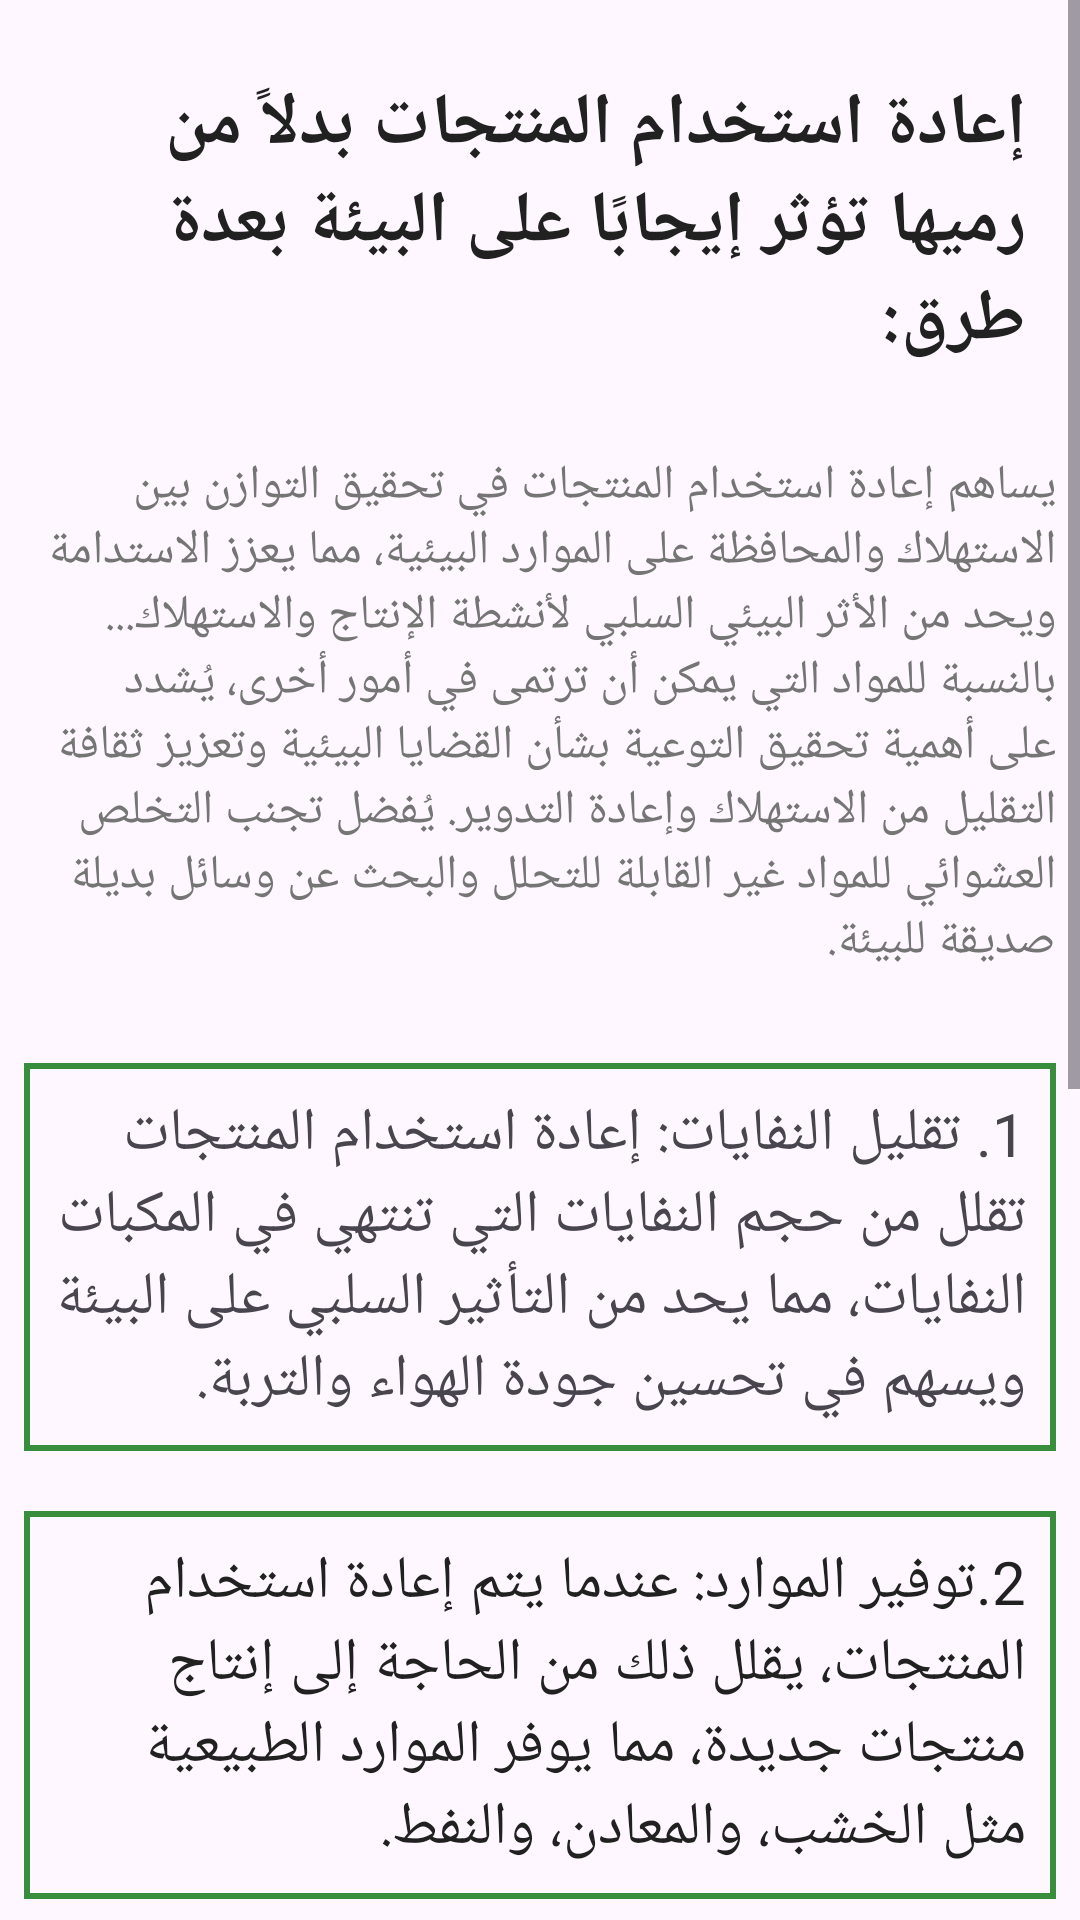

This screen was rendered from an Android layout file. Write that file and the resources it references.
<!-- AndroidManifest.xml: application theme Theme.RECYCLEPRO -->
<!-- res/layout/fragment_effects.xml -->
<?xml version="1.0" encoding="utf-8"?>
<LinearLayout
    android:orientation="vertical"
    xmlns:android="http://schemas.android.com/apk/res/android"
    xmlns:tools="http://schemas.android.com/tools"
    android:layout_width="match_parent"
    android:layout_height="match_parent"
    tools:context=".home.EffectsFragment">

    <ScrollView
        android:layout_width="match_parent"
        android:layout_height="match_parent" >

        <LinearLayout
            android:layout_width="match_parent"
            android:layout_height="wrap_content"
            android:orientation="vertical">

            <TextView
                android:id="@+id/textView"
                android:textSize="24sp"
                android:textStyle="bold"
                android:padding="10dp"
                android:textColor="@color/black"
                android:layout_width="wrap_content"
                android:layout_height="wrap_content"
                android:layout_gravity="right"
                android:layout_marginRight="8dp"
                android:layout_marginLeft="8dp"
                android:layout_marginBottom="8dp"
                android:layout_marginTop="15dp"
                android:text="@string/effect"/>
            <TextView
                android:id="@+id/textView6"
                android:layout_marginTop="10dp"
                android:layout_width="wrap_content"
                android:layout_height="wrap_content"
                android:layout_gravity="right"
                android:layout_marginRight="8dp"
                android:layout_marginBottom="20dp"
                android:layout_marginLeft="8dp"
                android:textSize="16sp"
                android:textColor="@color/gray"
                android:text="@string/effect6" />
            <TextView
                android:id="@+id/textView1"
                android:background="@drawable/custom_edittext1"
                android:textSize="20dp"
                android:padding="10dp"
                android:layout_marginLeft="8dp"
                android:layout_width="wrap_content"
                android:layout_height="wrap_content"
                android:layout_marginRight="8dp"
                android:layout_marginTop="10dp"
                android:layout_marginBottom="20dp"
                android:text="@string/effect1" />

            <TextView
                android:id="@+id/textView2"
                android:background="@drawable/custom_edittext1"
                android:textColor="@color/black"
                android:textSize="20dp"
                android:padding="10dp"
                android:layout_marginLeft="8dp"
                android:layout_marginRight="8dp"
                android:layout_width="wrap_content"
                android:layout_height="wrap_content"
                android:layout_gravity="center"
                android:text="@string/effect2"
                android:layout_marginBottom="20dp"/>

            <TextView
                android:id="@+id/textView3"
                android:textSize="20dp"
                android:padding="10dp"
                android:layout_marginLeft="8dp"
                android:background="@drawable/custom_edittext1"
                android:layout_width="wrap_content"
                android:layout_height="wrap_content"
                android:layout_marginRight="8dp"
                android:layout_marginBottom="20dp"
                android:text="@string/effect3" />

            <TextView
                android:id="@+id/textView4"
                android:background="@drawable/custom_edittext1"
                android:textSize="20dp"
                android:padding="10dp"
                android:layout_marginLeft="8dp"
                android:layout_width="wrap_content"
                android:layout_height="wrap_content"
                android:layout_marginRight="8dp"
                android:layout_marginBottom="20dp"
                android:text="@string/effect4" />

            <TextView
                android:id="@+id/textView5"
                android:textSize="20dp"
                android:padding="10dp"
                android:layout_marginLeft="8dp"
                android:layout_width="wrap_content"
                android:background="@drawable/custom_edittext1"
                android:layout_height="wrap_content"
                android:layout_marginRight="8dp"
                android:layout_marginBottom="20dp"
                android:text="@string/effect5" />


        </LinearLayout>
    </ScrollView>
</LinearLayout>
<!-- resources referenced by this layout -->
<resources>
  <color name="black">#212121</color>
  <color name="gray">#757575</color>
  <!-- drawable custom_edittext1 (drawable) -->
  <?xml version="1.0" encoding="utf-8"?>
  <shape xmlns:android="http://schemas.android.com/apk/res/android" android:shape="rectangle">
      <stroke
          android:width="2dp"
          android:color="@color/darkGreen"/>
      <corners
          android:radius="0dp"/>
  </shape>
  <string name="effect">إعادة استخدام المنتجات بدلاً من رميها تؤثر إيجابًا على البيئة بعدة طرق:</string>
  <string name="effect1">1. تقليل النفايات: إعادة استخدام المنتجات تقلل من حجم النفايات التي تنتهي في المكبات النفايات، مما يحد من التأثير السلبي على البيئة ويسهم في تحسين جودة الهواء والتربة.</string>
  <string name="effect2">2.توفير الموارد: عندما يتم إعادة استخدام المنتجات، يقلل ذلك من الحاجة إلى إنتاج منتجات جديدة، مما يوفر الموارد الطبيعية مثل الخشب، والمعادن، والنفط.</string>
  <string name="effect3">3.تقليل استهلاك الطاقة: عملية إعادة استخدام تتطلب غالبًا أقل طاقة من عملية تصنيع منتج جديد، حيث لا يكون هناك حاجة إلى استخدام موارد كبيرة وإجراءات تصنيع معقدة.</string>
  <string name="effect4">4.تقليل انبعاثات الكربون: بافتراض أن عملية إعادة الاستخدام تتطلب أقل كمية طاقة من تصنيع منتج جديد، يمكن تقليل انبعاثات الكربون المرتبطة بعمليات الإنتاج.</string>
  <string name="effect5">5. تحفيز الاقتصاد الدائري: إعادة استخدام المنتجات تعزز مفهوم الاقتصاد الدائري، حيث يتم تحويل الموارد المستعملة إلى منتجات جديدة بدلاً من التخلص منها، مما يدعم التنمية المستدامة.</string>
  <string name="effect6">يساهم إعادة استخدام المنتجات في تحقيق التوازن بين الاستهلاك والمحافظة على الموارد البيئية، مما يعزز الاستدامة ويحد من الأثر البيئي السلبي لأنشطة الإنتاج والاستهلاك... بالنسبة للمواد التي يمكن أن ترتمى في أمور أخرى، يُشدد على أهمية تحقيق التوعية بشأن القضايا البيئية وتعزيز ثقافة التقليل من الاستهلاك وإعادة التدوير. يُفضل تجنب التخلص العشوائي للمواد غير القابلة للتحلل والبحث عن وسائل بديلة صديقة للبيئة. </string>
  <style name="Theme.RECYCLEPRO" parent="Base.Theme.RECYCLEPRO" />
  <color name="darkGreen">#388E3C</color>
  <style name="Base.Theme.RECYCLEPRO" parent="Theme.Material3.DayNight.NoActionBar">
          <item name="colorPrimary">@color/darkGreen</item>
          <item name="colorPrimaryVariant">@color/darkGreen</item>
          <item name="colorOnPrimary">@color/white</item>
          <item name="colorSecondary">@color/lightGreen</item>
          <item name="colorSecondaryVariant">@color/lightGreen</item>
          <item name="colorOnSecondary">@color/white</item>
          <item name="android:statusBarColor">?attr/colorPrimaryVariant</item>
      </style>
  <color name="white">#FFFFFFFF</color>
  <color name="lightGreen">#8BC34A</color>
</resources>
